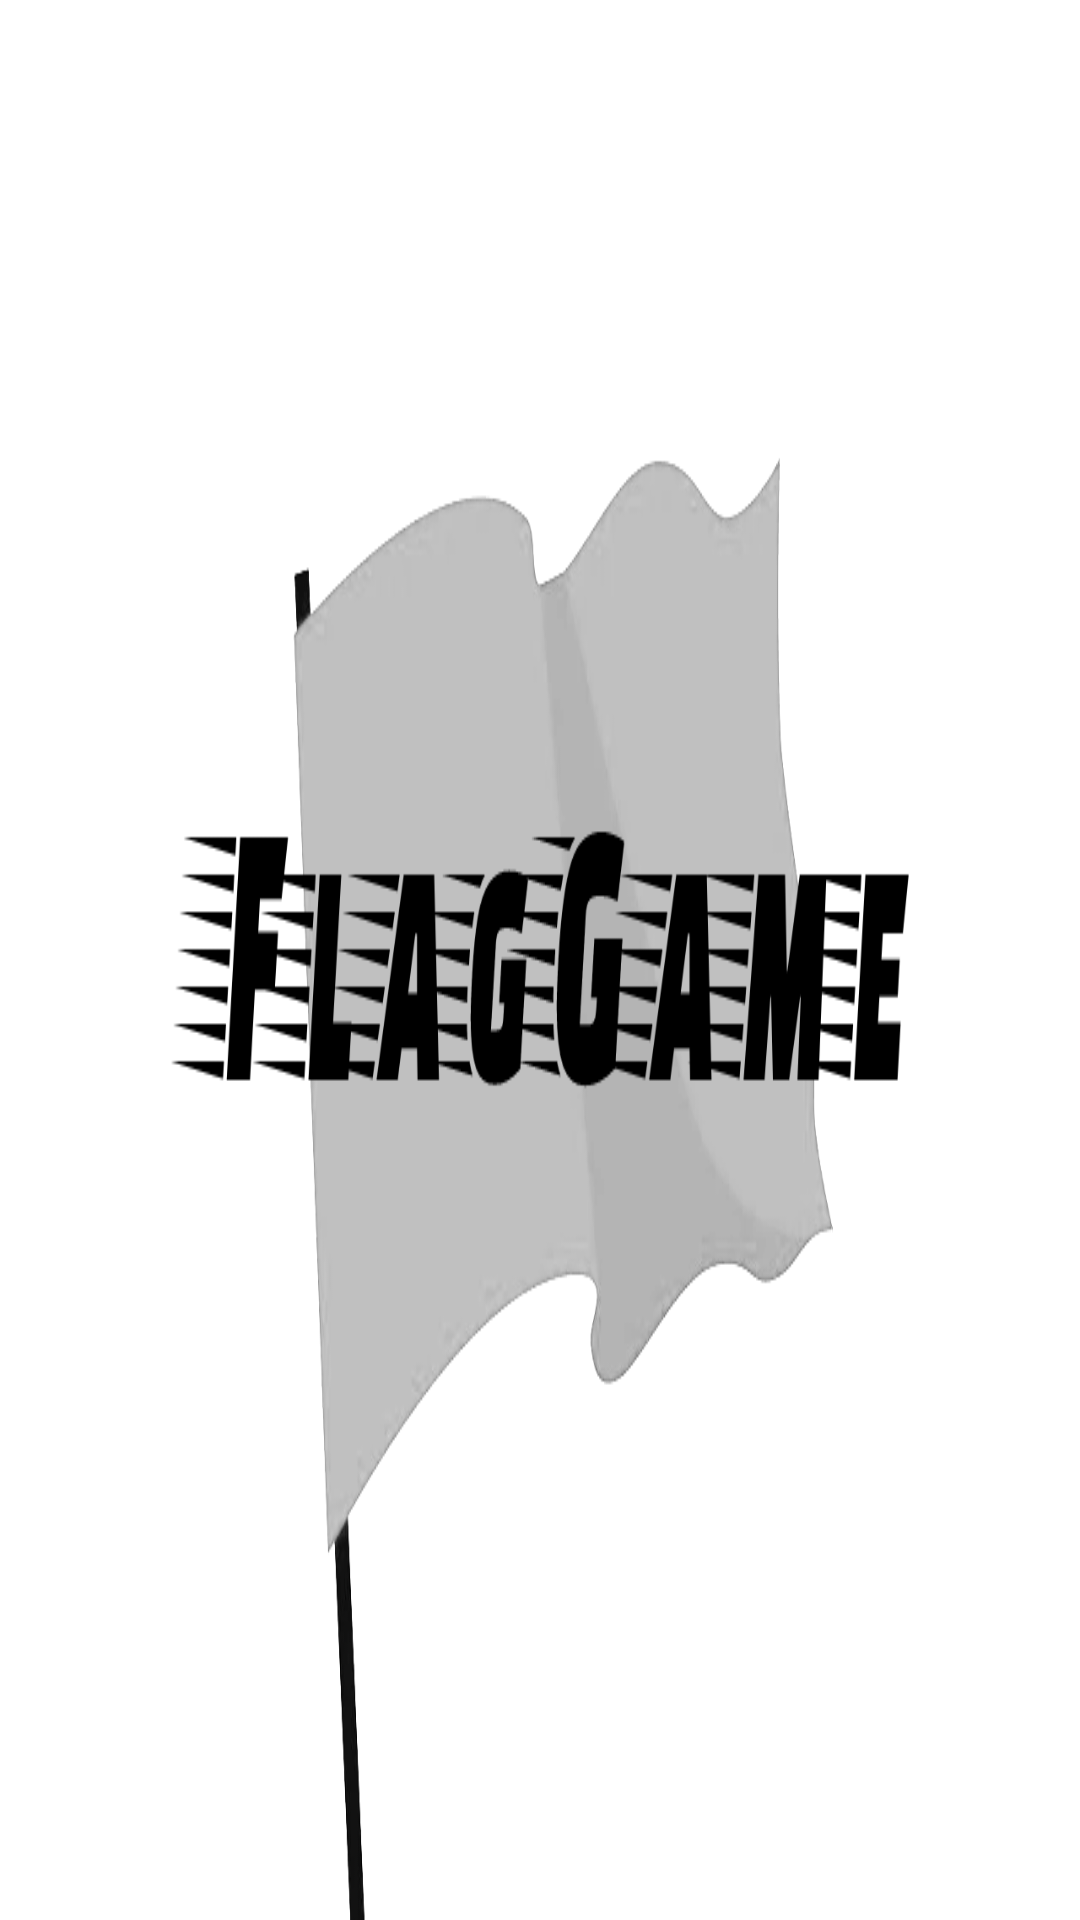

This screen was rendered from an Android layout file. Write that file and the resources it references.
<!-- AndroidManifest.xml: application theme Theme.FlagGame -->
<!-- res/layout/nav_header_main.xml -->
<?xml version="1.0" encoding="utf-8"?>
<LinearLayout xmlns:android="http://schemas.android.com/apk/res/android"
    xmlns:app="http://schemas.android.com/apk/res-auto"
    android:layout_width="match_parent"
    android:layout_height="@dimen/nav_header_height"
    android:background="@drawable/background1"
    android:gravity="bottom"
    android:orientation="vertical"
    android:paddingLeft="@dimen/activity_horizontal_margin"
    android:paddingTop="@dimen/activity_vertical_margin"
    android:paddingRight="@dimen/activity_horizontal_margin"
    android:paddingBottom="@dimen/activity_vertical_margin"
    android:theme="@style/ThemeOverlay.AppCompat.Dark"/>
<!-- resources referenced by this layout -->
<resources>
  <!-- drawable background1: png bitmap (drawable, 36510 bytes) -->
  <style name="Theme.FlagGame" parent="Theme.MaterialComponents.DayNight.DarkActionBar">
          
          <item name="colorPrimary">@color/black</item>
          <item name="colorPrimaryVariant">@color/black</item>
          <item name="colorOnPrimary">@color/white</item>
          
          <item name="colorSecondary">@color/white</item>
          <item name="colorSecondaryVariant">@color/white</item>
          <item name="colorOnSecondary">@color/black</item>
          
          <item name="android:statusBarColor">@color/black</item>
          
      </style>
  <!-- not gathered from this repository: default colours our renderer supplied (Android Studio template values) -->
  <color name="black">#FF000000</color>
  <color name="white">#FFFFFFFF</color>
</resources>
